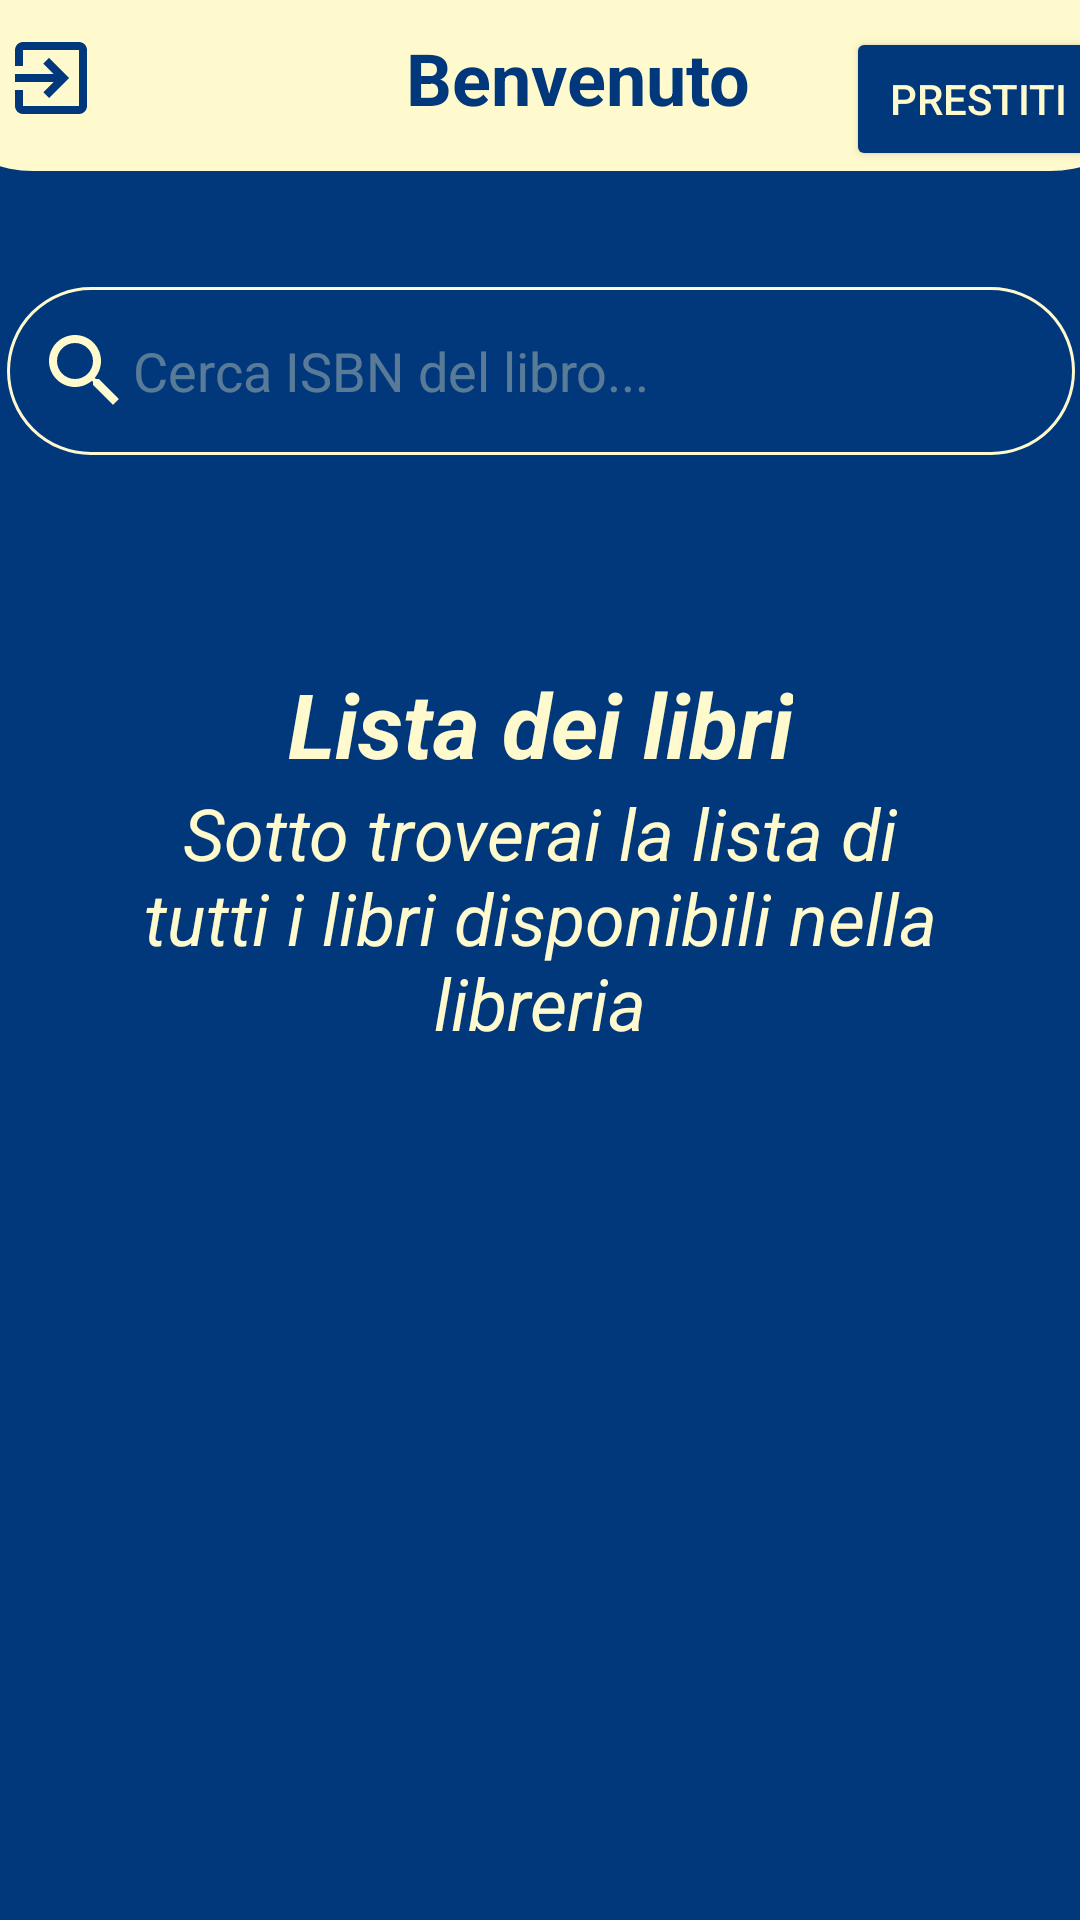

Write the Android layout XML for this screen, with the resource values it uses.
<!-- AndroidManifest.xml: application theme Theme.TheLibrariansApp -->
<!-- res/layout/adminhomepage.xml -->
<?xml version="1.0" encoding="utf-8"?>
<androidx.constraintlayout.widget.ConstraintLayout xmlns:android="http://schemas.android.com/apk/res/android"
    xmlns:app="http://schemas.android.com/apk/res-auto"
    xmlns:tools="http://schemas.android.com/tools"
    android:layout_width="match_parent"
    android:layout_height="match_parent"
    android:background="@color/navy"
    tools:context="com.example.thelibrariansapp.activity.HomePageActivity">

    <RelativeLayout
        android:layout_width="match_parent"
        android:layout_height="match_parent">

        <LinearLayout
            android:id="@+id/linearLayout"
            android:layout_width="match_parent"
            android:layout_height="wrap_content"
            android:layout_alignParentBottom="true"
            android:orientation="horizontal" />

    </RelativeLayout>

    <ScrollView
        android:id="@+id/scrollView3"
        android:layout_width="match_parent"
        android:layout_height="match_parent"
        app:layout_constraintBottom_toBottomOf="parent"
        tools:layout_editor_absoluteX="38dp">

        <androidx.constraintlayout.widget.ConstraintLayout
            android:layout_width="match_parent"
            android:layout_height="wrap_content">

            <androidx.constraintlayout.widget.ConstraintLayout
                android:id="@+id/constraintLayout"
                android:layout_width="match_parent"
                android:layout_height="match_parent">

            </androidx.constraintlayout.widget.ConstraintLayout>

            <androidx.recyclerview.widget.RecyclerView
                android:id="@+id/recyclerViewBooks"
                android:layout_width="match_parent"
                android:layout_height="match_parent"
                android:layout_marginTop="30dp"
                app:layout_constraintBottom_toBottomOf="parent"
                app:layout_constraintEnd_toEndOf="parent"
                app:layout_constraintHorizontal_bias="0.0"
                app:layout_constraintStart_toStartOf="parent"
                app:layout_constraintTop_toBottomOf="@+id/textView5"
                app:layout_constraintVertical_bias="1.0" />

            <EditText
                android:id="@+id/Searchbar"
                android:layout_width="356dp"
                android:layout_height="56dp"
                android:background="@drawable/searchbar"
                android:drawableStart="@drawable/baseline_search_24"
                android:drawableEnd="@drawable/baseline_cancel_24"
                android:drawableTint="@color/lemon_cream"
                android:ems="15"
                android:hint="Cerca ISBN del libro..."
                android:inputType="text"
                android:paddingStart="10dp"
                android:paddingEnd="10dp"
                android:textColor="@color/lemon_cream"
                android:textColorHint="#59FFFACD"
                app:layout_constraintBottom_toTopOf="@+id/recyclerViewBooks"
                app:layout_constraintEnd_toEndOf="parent"
                app:layout_constraintHorizontal_bias="0.555"
                app:layout_constraintStart_toStartOf="parent"
                app:layout_constraintTop_toBottomOf="@+id/constraintLayout"
                app:layout_constraintVertical_bias="0.295" />

            <TextView
                android:id="@+id/textView3"
                android:layout_width="wrap_content"
                android:layout_height="wrap_content"
                android:text="Lista dei libri"
                android:textColor="@color/lemon_cream"
                android:textSize="30sp"
                android:textStyle="bold|italic"
                app:layout_constraintBottom_toTopOf="@+id/recyclerViewBooks"
                app:layout_constraintEnd_toEndOf="parent"
                app:layout_constraintStart_toStartOf="parent"
                app:layout_constraintTop_toBottomOf="@+id/Searchbar"
                app:layout_constraintVertical_bias="0.368" />

            <TextView
                android:id="@+id/textView5"
                android:layout_width="293dp"
                android:layout_height="wrap_content"
                android:text="Sotto troverai la lista di tutti i libri disponibili nella libreria"
                android:textAlignment="center"
                android:textColor="@color/lemon_cream"
                android:textSize="24sp"
                android:textStyle="italic"
                app:layout_constraintBottom_toBottomOf="parent"
                app:layout_constraintEnd_toEndOf="parent"
                app:layout_constraintStart_toStartOf="parent"
                app:layout_constraintTop_toBottomOf="@+id/textView3"
                app:layout_constraintVertical_bias="0.0" />

        </androidx.constraintlayout.widget.ConstraintLayout>
    </ScrollView>

    <RelativeLayout
        android:id="@+id/relativeLayout"
        android:layout_width="419dp"
        android:layout_height="57dp"
        android:layout_alignParentStart="true"
        android:layout_alignParentTop="true"
        android:layout_alignParentEnd="true"

        android:background="@drawable/shape_react"
        app:layout_constraintEnd_toEndOf="parent"
        app:layout_constraintStart_toStartOf="parent"
        app:layout_constraintTop_toTopOf="parent">

        <Button
            android:id="@+id/kButton"
            android:layout_width="wrap_content"
            android:layout_height="wrap_content"
            android:layout_alignParentEnd="true"
            android:layout_alignParentBottom="true"
            android:layout_marginEnd="20dp"
            android:backgroundTint="@color/navy"
            android:textColor="@color/lemon_cream"
            android:text="Prestiti" />



        <ImageButton
            android:id="@+id/Exit_button"
            android:layout_width="50dp"
            android:layout_height="wrap_content"
            android:layout_alignParentEnd="true"
            android:layout_marginEnd="348dp"
            android:backgroundTint="@color/lemon_cream"
            android:src="@drawable/baseline_exit_to_app_24" />

        <TextView
            android:id="@+id/textView"
            android:layout_width="wrap_content"
            android:layout_height="wrap_content"
            android:layout_alignParentEnd="true"
            android:layout_alignParentBottom="true"
            android:layout_centerHorizontal="true"
            android:layout_marginEnd="140dp"
            android:layout_marginBottom="15dp"
            android:text="Benvenuto"
            android:textAppearance="@style/TextAppearance.AppCompat.Medium"
            android:textColor="@color/navy"
            android:textSize="24sp"
            android:textStyle="bold" />

    </RelativeLayout>

</androidx.constraintlayout.widget.ConstraintLayout>
<!-- resources referenced by this layout -->
<resources>
  <color name="lemon_cream">#fffacd</color>
  <color name="navy">#00387b</color>
  <!-- drawable baseline_exit_to_app_24 (drawable) -->
  <vector xmlns:android="http://schemas.android.com/apk/res/android" android:autoMirrored="true" android:height="32dp" android:tint="@color/navy" android:viewportHeight="24" android:viewportWidth="24" android:width="32dp">
        
      <path android:fillColor="@android:color/white" android:pathData="M10.09,15.59L11.5,17l5,-5 -5,-5 -1.41,1.41L12.67,11H3v2h9.67l-2.58,2.59zM19,3H5c-1.11,0 -2,0.9 -2,2v4h2V5h14v14H5v-4H3v4c0,1.1 0.89,2 2,2h14c1.1,0 2,-0.9 2,-2V5c0,-1.1 -0.9,-2 -2,-2z"/>
      
  </vector>
  <!-- drawable baseline_search_24 (drawable) -->
  <vector android:height="32dp" android:tint="#2196F3"
      android:viewportHeight="24" android:viewportWidth="24"
      android:width="32dp" xmlns:android="http://schemas.android.com/apk/res/android">
      <path android:fillColor="@android:color/white" android:pathData="M15.5,14h-0.79l-0.28,-0.27C15.41,12.59 16,11.11 16,9.5 16,5.91 13.09,3 9.5,3S3,5.91 3,9.5 5.91,16 9.5,16c1.61,0 3.09,-0.59 4.23,-1.57l0.27,0.28v0.79l5,4.99L20.49,19l-4.99,-5zM9.5,14C7.01,14 5,11.99 5,9.5S7.01,5 9.5,5 14,7.01 14,9.5 11.99,14 9.5,14z"/>
  </vector>
  <!-- drawable searchbar (drawable) -->
  <?xml version="1.0" encoding="utf-8"?>
  <shape xmlns:android="http://schemas.android.com/apk/res/android" android:shape="rectangle">
      <corners android:radius="50dp"/>
      <stroke android:width="1dp" android:color="@color/lemon_cream" />
      <item>
          <TextView
              android:layout_width="wrap_content"
              android:layout_height="wrap_content"
              android:text="Search here..."
              android:textColor="@color/lemon_cream"
              android:paddingStart="16dp"/>
      </item>
  
  </shape>
  <!-- drawable shape_react (drawable) -->
  <?xml version="1.0" encoding="utf-8"?>
  <shape xmlns:android="http://schemas.android.com/apk/res/android" android:shape="rectangle">
      <solid android:color="@color/lemon_cream"/>
  <corners android:bottomRightRadius="40dp"
      android:bottomLeftRadius="40dp"/>
  </shape>
  <style name="Theme.TheLibrariansApp" parent="Base.Theme.TheLibrariansApp" />
  <style name="Base.Theme.TheLibrariansApp" parent="Theme.Material3.DayNight.NoActionBar">
          
          
      </style>
</resources>
